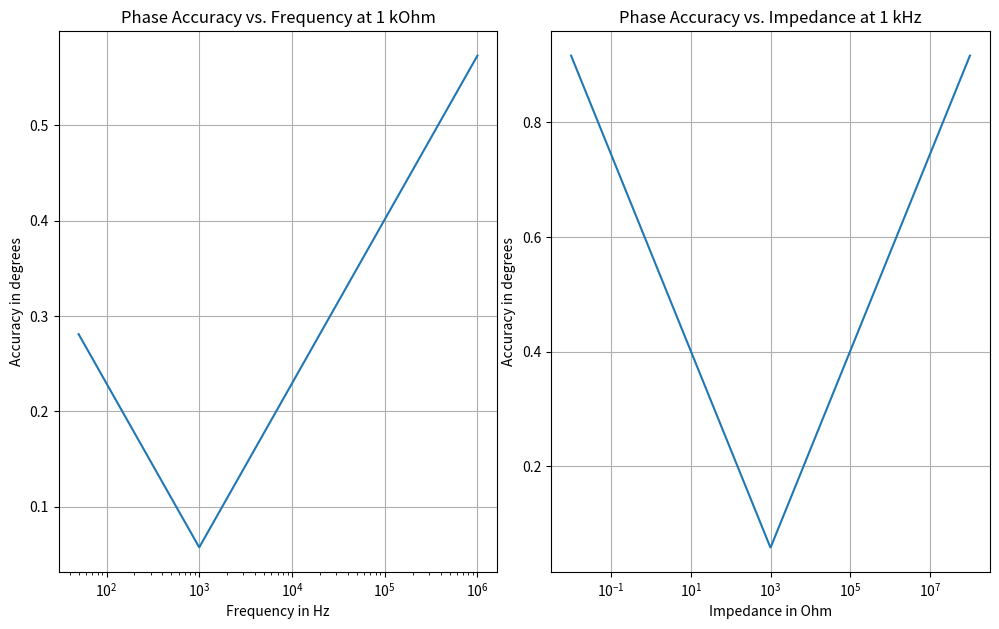

Recreate this plot in Python.
import numpy as np
import matplotlib.pyplot as plt

f = [0]*1000
A = [0]*1000
P = [0]*1000

Z = [0]*1000
AZ = [0]*1000
PZ = [0]*1000

for i in range(1000):
    f[i] = 49+1.0*10**((i)/166.500591)
    A[i] = 0.1+abs(np.log10(f[i]/1000))*0.3
    P[i] = (A[i]/100) * 180/np.pi

for i in range(1000):
    Z[i] = 0.01*10**((i)/99.9)
    AZ[i] = 0.1+abs(np.log10(Z[i]/1000))*0.3
    PZ[i] = (AZ[i]/100) * 180/np.pi
print(Z[0])



# fig, axes = plt.subplots(nrows = 1, ncols =2, figsize = (10,6))
# fig.tight_layout()

# plt.subplot(1,2,1)

# plt.semilogx(f,A)
# plt.grid(True,which= "major", axis = "both")
# # plt.grid(True,which= "minor", axis = "both")
# plt.ylabel("Accuracy in %")
# plt.xlabel("Frequency in Hz")
# plt.title("Accuracy vs. Frequency at 1 kOhm")
# # plt.show()

# plt.subplot(1,2,2)
# plt.semilogx(Z,AZ)
# plt.grid(True,which= "major", axis = "both")
# # plt.grid(True,which= "minor", axis = "both")
# plt.ylabel("Accuracy in %")
# plt.xlabel("Impedance in Ohm")
# plt.title("Accuracy vs. Impedance at 1 kHz")
# plt.show()

fig, axes = plt.subplots(nrows = 1, ncols =2, figsize = (10,6))
fig.tight_layout()

plt.subplot(1,2,1)

plt.semilogx(f,P)
plt.grid(True,which= "major", axis = "both")
# plt.grid(True,which= "minor", axis = "both")
plt.ylabel("Accuracy in degrees")
plt.xlabel("Frequency in Hz")
plt.title("Phase Accuracy vs. Frequency at 1 kOhm")
# plt.show()

plt.subplot(1,2,2)
plt.semilogx(Z,PZ)
plt.grid(True,which= "major", axis = "both")
# plt.grid(True,which= "minor", axis = "both")
plt.ylabel("Accuracy in degrees")
plt.xlabel("Impedance in Ohm")
plt.title("Phase Accuracy vs. Impedance at 1 kHz")
plt.show()